The GitHub repository alterapars/wildfire_hackathon contains a labelled image folder "grid_smoke_version" with 2 categories: grid no smoke, grid smoke. Examples follow, each with its label.

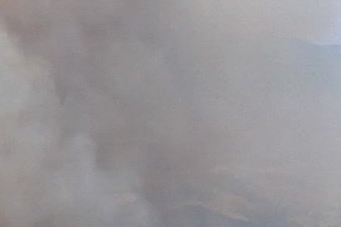
Label: grid smoke

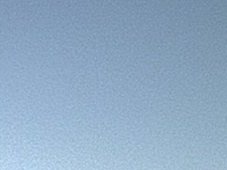
Label: grid no smoke

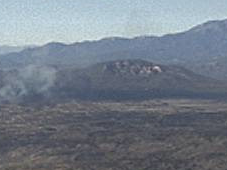
Label: grid smoke

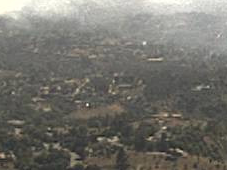
Label: grid smoke

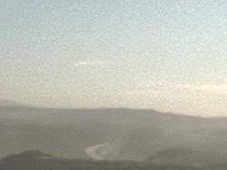
Label: grid smoke

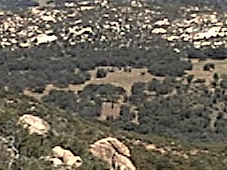
Label: grid no smoke
